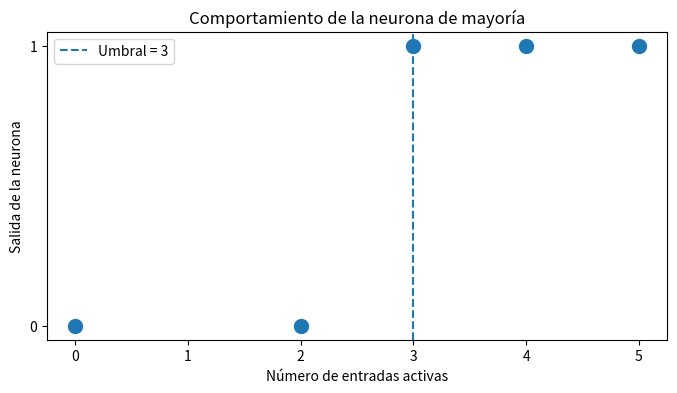

Generate this figure with matplotlib:
from dataclasses import dataclass
import itertools
import numpy as np
import pandas as pd

@dataclass
class McCullochPittsNeuron:
    weights: np.ndarray
    threshold: float

    def __post_init__(self):
        self.weights = np.asarray(self.weights, dtype=float)

    def activation(self, x):
        x = np.asarray(x, dtype=float)
        if x.shape[-1] != self.weights.shape[0]:
            raise ValueError("La cantidad de entradas debe coincidir con la cantidad de pesos.")
        net_input = np.dot(x, self.weights)
        return int(net_input >= self.threshold)

    def predict(self, X):
        X = np.asarray(X, dtype=float)
        return np.array([self.activation(row) for row in X], dtype=int)

binary_inputs = np.array(list(itertools.product([0, 1], repeat=2)))

and_neuron = McCullochPittsNeuron(weights=[1, 1], threshold=2)
or_neuron = McCullochPittsNeuron(weights=[1, 1], threshold=1)

truth_table = pd.DataFrame(binary_inputs, columns=["x1", "x2"])
truth_table["AND"] = and_neuron.predict(binary_inputs)
truth_table["OR"] = or_neuron.predict(binary_inputs)
truth_table

majority_neuron = McCullochPittsNeuron(weights=np.ones(5), threshold=3)

examples = np.array([
    [0, 0, 0, 0, 0],
    [1, 1, 0, 0, 0],
    [1, 1, 1, 0, 0],
    [1, 0, 1, 1, 1],
    [1, 1, 1, 1, 1],
])

results = pd.DataFrame(examples, columns=[f"x{i}" for i in range(1, 6)])
results["salida"] = majority_neuron.predict(examples)
results

import matplotlib.pyplot as plt

active_inputs = examples.sum(axis=1)
outputs = majority_neuron.predict(examples)

plt.figure(figsize=(8, 4))
plt.scatter(active_inputs, outputs, s=100)
plt.axvline(3, linestyle="--", label="Umbral = 3")
plt.yticks([0, 1])
plt.xlabel("Número de entradas activas")
plt.ylabel("Salida de la neurona")
plt.title("Comportamiento de la neurona de mayoría")
plt.legend()
plt.show()
